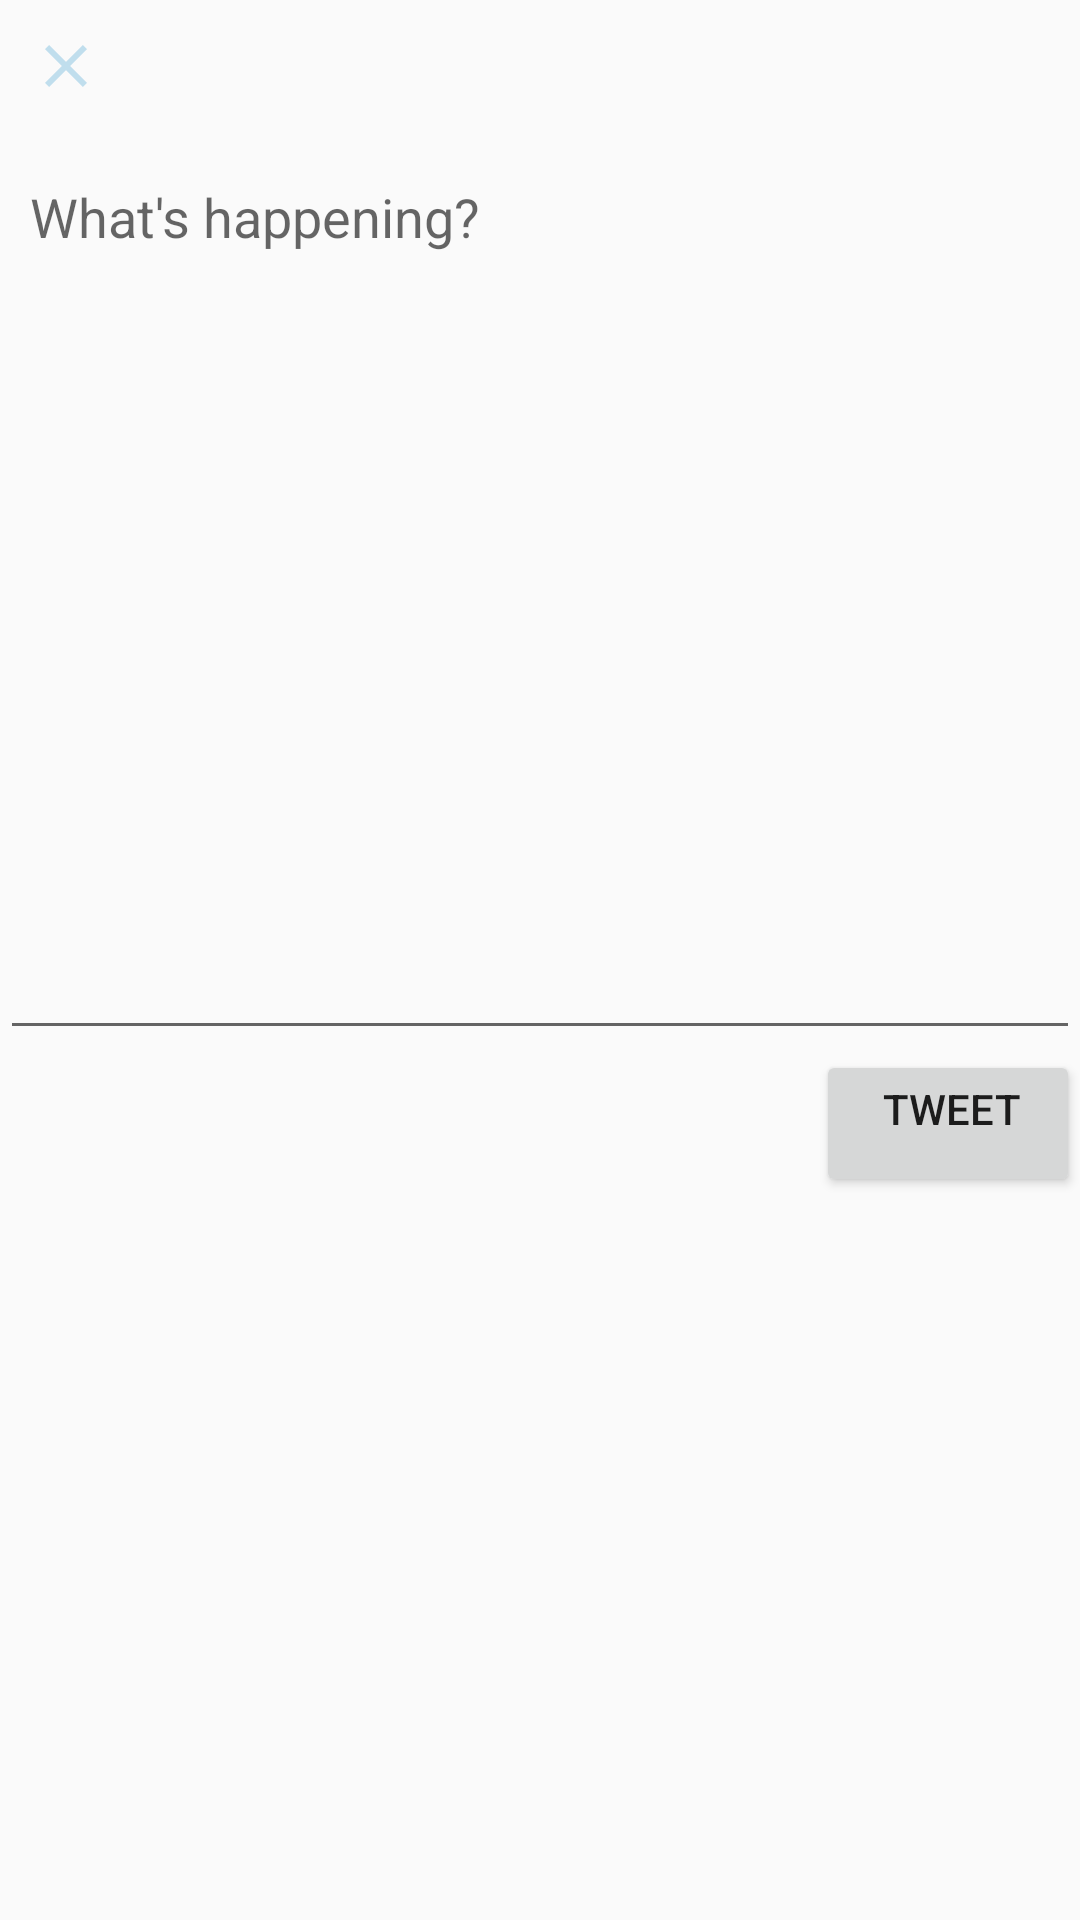

Android layout source for this screen:
<!-- AndroidManifest.xml: application theme AppTheme -->
<!-- res/layout/compose_item.xml -->
<?xml version="1.0" encoding="utf-8"?>
<RelativeLayout xmlns:android="http://schemas.android.com/apk/res/android"
    xmlns:app="http://schemas.android.com/apk/res-auto"
    android:orientation="vertical" android:layout_width="match_parent"
    android:layout_height="match_parent">

    <ImageView
        android:id="@+id/ivCancel"
        app:srcCompat="@drawable/ic_close"
        android:layout_width="wrap_content"
        android:layout_height="wrap_content"
        android:layout_alignParentTop="true"
        android:layout_alignParentLeft="true"
        android:layout_alignParentStart="true"
        android:paddingLeft="10dp"
        android:paddingTop="10dp"
        android:paddingRight="10dp"/>

    <TextView
        android:id="@+id/tvUserName"
        android:layout_width="wrap_content"
        android:layout_height="wrap_content"
        android:layout_alignParentTop="true"
        android:layout_toLeftOf="@+id/ivUserPhoto"
        android:paddingTop="10dp" />

    <TextView
        android:id="@+id/tvUserScreenName"
        android:layout_width="wrap_content"
        android:layout_height="wrap_content"
        android:layout_toLeftOf="@+id/ivUserPhoto"
        android:layout_below="@+id/tvUserName"/>

    <ImageView
        android:id="@+id/ivUserPhoto"
        app:srcCompat="@drawable/ic_add"
        android:layout_width="50dp"
        android:layout_height="50dp"
        android:layout_alignParentTop="true"
        android:layout_alignParentRight="true"
        android:paddingTop="10dp"
        android:paddingLeft="10dp"/>

    <EditText
        android:id="@+id/etBody"
        android:layout_width="match_parent"
        android:layout_height="300dp"
        android:layout_below="@+id/ivUserPhoto"
        android:autoLink="all"
        android:hint="@string/message_edit_text_hint"
        android:maxLength="140"
        android:maxLines="10"
        android:gravity="top|left"
        android:scrollbars="none"
        android:inputType="textMultiLine|textCapSentences"
        android:paddingLeft="10dp"
        android:paddingTop="10dp"/>

    <TextView
        android:id="@+id/tvCharCount"
        android:layout_below="@+id/etBody"
        android:layout_toLeftOf="@+id/btTweet"
        android:layout_width="wrap_content"
        android:layout_height="wrap_content"
        android:paddingTop="15dp"
        android:paddingRight="20dp"/>

    <Button
        android:id="@+id/btTweet"
        android:text="@string/tweet"
        android:layout_width="wrap_content"
        android:layout_height="wrap_content"
        android:layout_below="@+id/etBody"
        android:layout_alignParentRight="true"
        android:paddingTop="10dp"
        android:paddingRight="10dp"
        android:paddingBottom="20dp"
        />

</RelativeLayout>
<!-- resources referenced by this layout -->
<resources>
  <!-- drawable ic_close (drawable) -->
  <vector xmlns:android="http://schemas.android.com/apk/res/android"
          android:width="24dp"
          android:height="24dp"
          android:viewportWidth="24.0"
          android:viewportHeight="24.0">
      <path
          android:fillColor="#c0deed"
          android:pathData="M19,6.41L17.59,5 12,10.59 6.41,5 5,6.41 10.59,12 5,17.59 6.41,19 12,13.41 17.59,19 19,17.59 13.41,12z"/>
  </vector>
  <string name="message_edit_text_hint">What\'s happening?</string>
  <string name="tweet">Tweet</string>
  <style name="AppTheme" parent="AppBaseTheme">
          
          <item name="colorPrimary">#00aced</item>
          <item name="colorPrimaryDark">#0084b4</item>
      </style>
  <style name="AppBaseTheme" parent="Theme.AppCompat.Light.DarkActionBar">
          
      </style>
</resources>
